Run: headless pygame with SDL's dummy video driver; simulated clock (each Clock.tick advances the game by its frame time, no real sleeping); random seed 0; keys injected as events and as key.get_pressed() state; no mouse input.
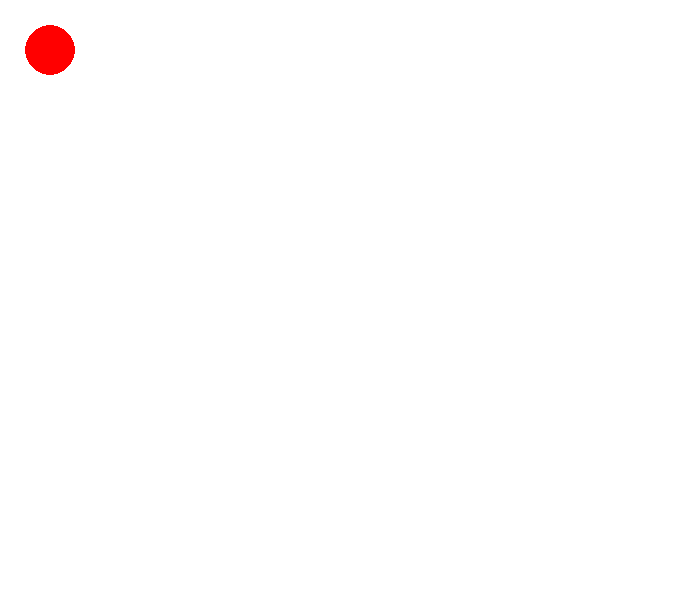
Frame 1 of 4 · flips 1–60 · no input
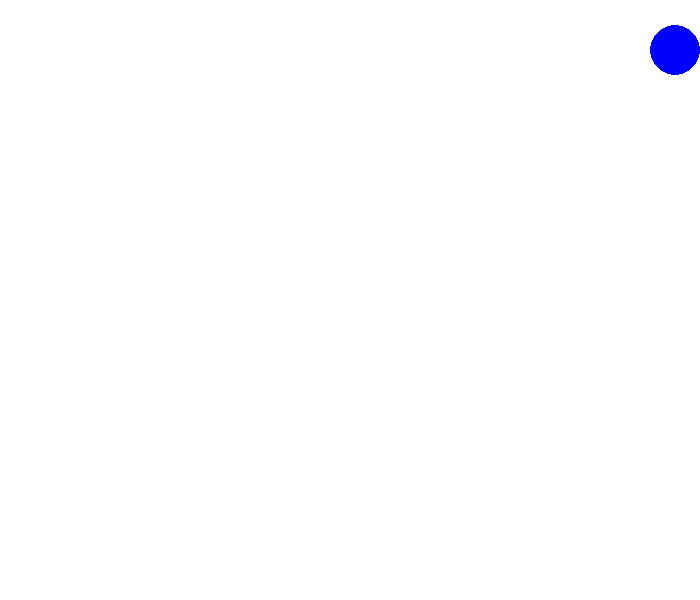
Frame 2 of 4 · flips 61–180 · tapped SPACE, RETURN · held RIGHT (→), D
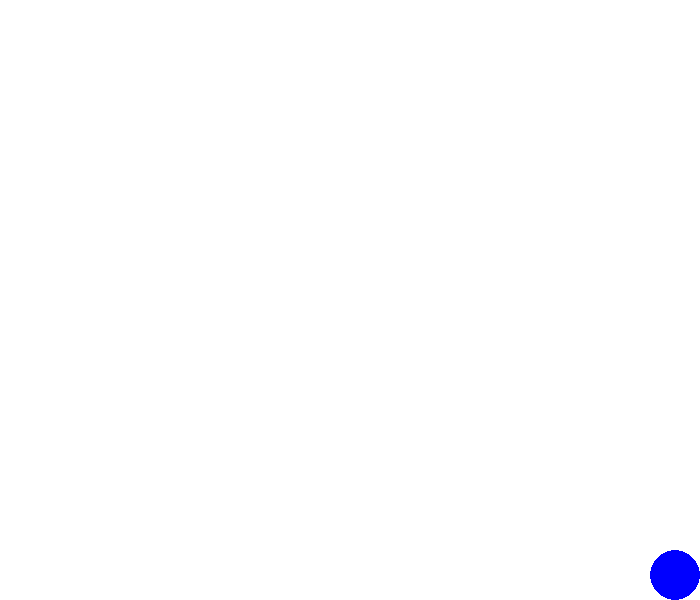
Frame 3 of 4 · flips 181–300 · held DOWN (↓), S
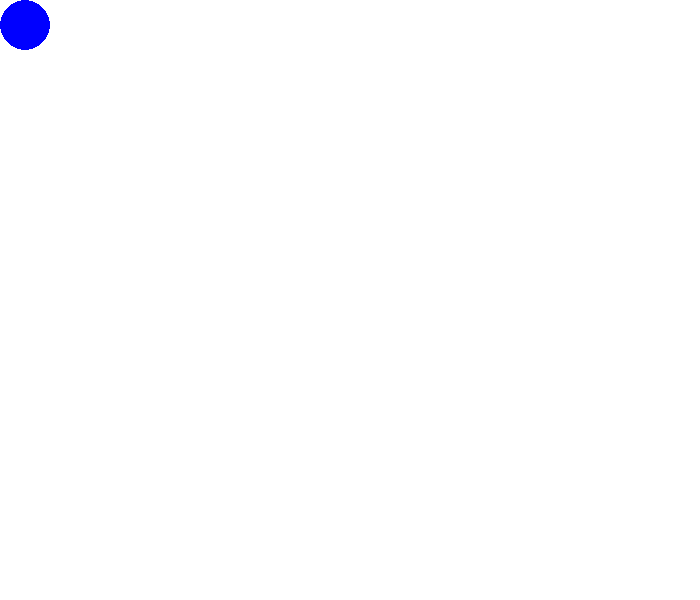
Frame 4 of 4 · flips 301–420 · held LEFT (←), A, UP (↑), W

The pygame program that drew these frames:

import pygame

pygame.init()

# Терезенің параметрлері
WINDOW_WIDTH, WINDOW_HEIGHT = 700, 600
screen = pygame.display.set_mode((WINDOW_WIDTH, WINDOW_HEIGHT))
pygame.display.set_caption("Доп")

# Шардың бастапқы орны мен түсі
ball_position = [50, 50]
ball_radius = 25
colors = [(255, 0, 0), (0, 0, 255)]
color_index = 0

# Қозғалыс жылдамдығы
speed = 20

# Ойын циклін басқару
running = True
clock = pygame.time.Clock()

while running:
    for event in pygame.event.get():
        if event.type == pygame.QUIT:
            running = False
        elif event.type == pygame.KEYUP and event.key == pygame.K_SPACE:
            color_index = 1 - color_index  # Түсті ауыстыру индекс 0 мен 1 арасында 
    
    # Басылған пернелерді тексеру
    keys = pygame.key.get_pressed()
    if keys[pygame.K_UP]:
        ball_position[1] = max(ball_position[1] - speed, ball_radius)
    if keys[pygame.K_DOWN]:
        ball_position[1] = min(ball_position[1] + speed, WINDOW_HEIGHT - ball_radius)
    if keys[pygame.K_LEFT]:
        ball_position[0] = max(ball_position[0] - speed, ball_radius)
    if keys[pygame.K_RIGHT]:
        ball_position[0] = min(ball_position[0] + speed, WINDOW_WIDTH - ball_radius)

    # Терезені жаңарту
    screen.fill((255, 255, 255))
    pygame.draw.circle(screen, colors[color_index], ball_position, ball_radius)
    pygame.display.flip()
    
    # Кадр жиілігін басқару
    clock.tick(60)

pygame.quit()
